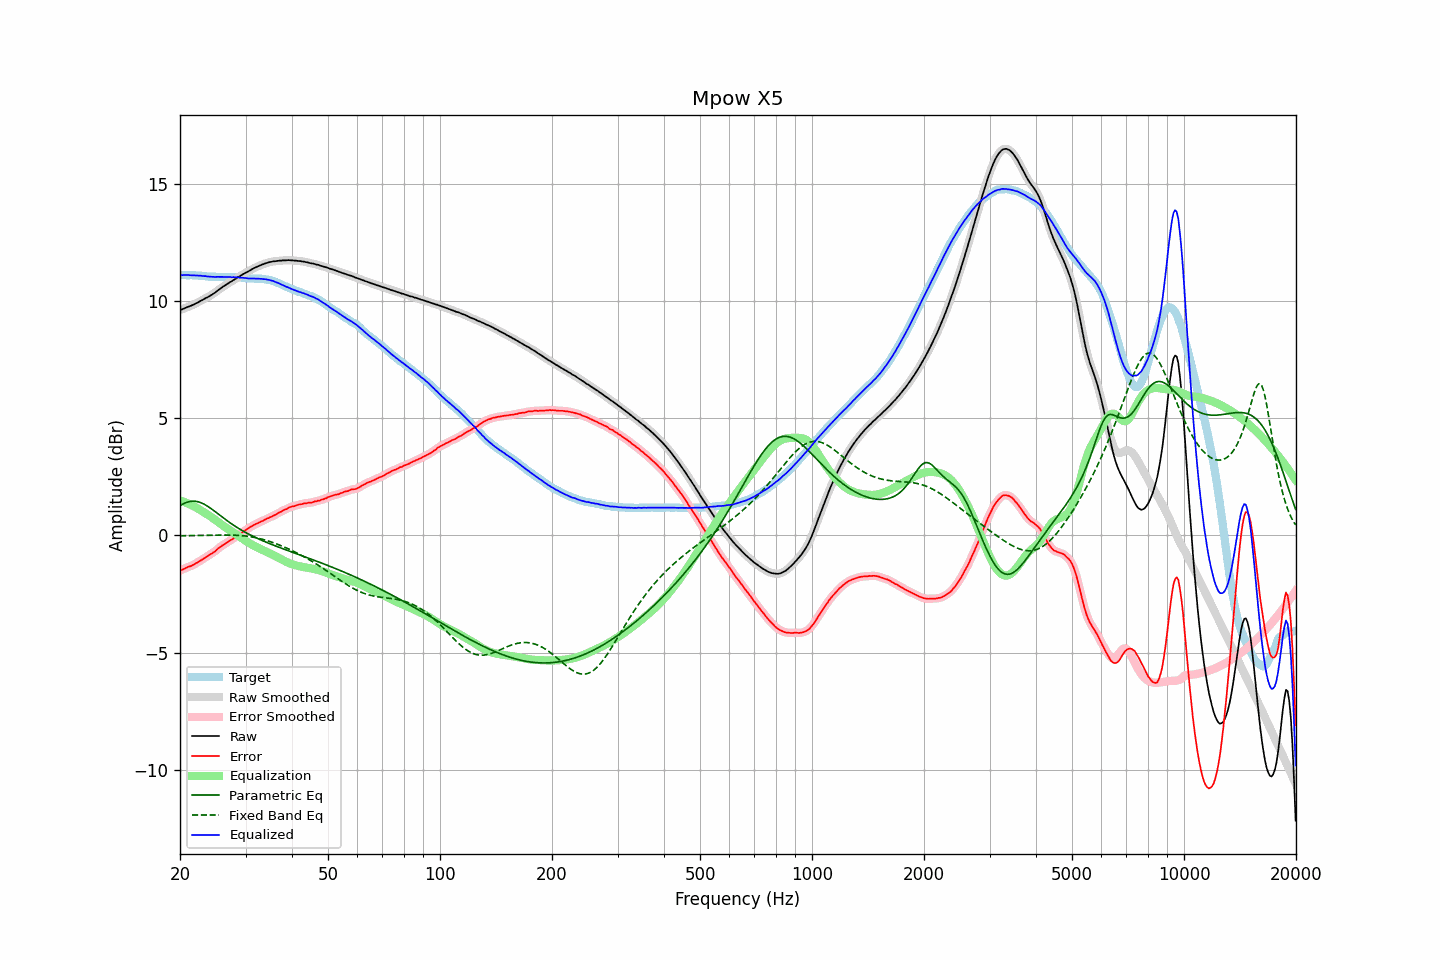

Source data for this figure (header and first rows):
frequency, raw, error, smoothed, error_smoothed, equalization, parametric_eq, fixed_band_eq, equalized_raw, equalized_smoothed, target
20.00, 9.61, -1.49, 9.61, -1.50, 1.49, 1.27, -0.02, 11.11, 11.10, 11.11
20.20, 9.63, -1.47, 9.64, -1.47, 1.47, 1.31, -0.02, 11.10, 11.11, 11.11
20.40, 9.66, -1.44, 9.67, -1.44, 1.44, 1.35, -0.02, 11.11, 11.11, 11.11
20.61, 9.69, -1.42, 9.69, -1.41, 1.42, 1.38, -0.02, 11.11, 11.11, 11.11
20.81, 9.72, -1.37, 9.72, -1.38, 1.39, 1.41, -0.01, 11.11, 11.11, 11.10
21.02, 9.75, -1.34, 9.75, -1.35, 1.36, 1.43, -0.01, 11.11, 11.11, 11.10
21.23, 9.77, -1.32, 9.78, -1.32, 1.33, 1.44, -0.01, 11.10, 11.10, 11.10
21.44, 9.80, -1.30, 9.80, -1.30, 1.29, 1.45, -0.01, 11.10, 11.10, 11.11
21.66, 9.83, -1.27, 9.83, -1.27, 1.26, 1.46, -0.01, 11.09, 11.09, 11.10
21.87, 9.86, -1.23, 9.87, -1.23, 1.23, 1.46, -0.01, 11.09, 11.09, 11.10
22.09, 9.90, -1.18, 9.90, -1.19, 1.19, 1.45, -0.01, 11.09, 11.09, 11.09
22.31, 9.93, -1.15, 9.94, -1.15, 1.15, 1.44, -0.00, 11.08, 11.09, 11.09
22.54, 9.97, -1.11, 9.97, -1.11, 1.11, 1.42, -0.00, 11.08, 11.08, 11.08
22.76, 10.01, -1.06, 10.01, -1.07, 1.07, 1.40, -0.00, 11.08, 11.08, 11.08
22.99, 10.04, -1.02, 10.05, -1.02, 1.02, 1.37, 0.00, 11.07, 11.07, 11.07
23.22, 10.08, -0.97, 10.08, -0.98, 0.98, 1.33, 0.00, 11.06, 11.06, 11.06
23.45, 10.12, -0.93, 10.12, -0.93, 0.94, 1.29, 0.00, 11.06, 11.06, 11.06
23.69, 10.15, -0.90, 10.16, -0.89, 0.89, 1.25, 0.00, 11.05, 11.05, 11.05
23.92, 10.19, -0.84, 10.19, -0.85, 0.85, 1.21, 0.01, 11.04, 11.04, 11.04
24.16, 10.23, -0.80, 10.23, -0.80, 0.80, 1.16, 0.01, 11.04, 11.04, 11.04
24.40, 10.27, -0.76, 10.28, -0.76, 0.76, 1.11, 0.01, 11.03, 11.03, 11.04
24.65, 10.32, -0.71, 10.32, -0.72, 0.71, 1.06, 0.01, 11.03, 11.03, 11.04
24.89, 10.36, -0.67, 10.37, -0.66, 0.66, 1.01, 0.01, 11.02, 11.03, 11.04
25.14, 10.42, -0.60, 10.42, -0.61, 0.61, 0.96, 0.01, 11.03, 11.03, 11.03
25.39, 10.47, -0.54, 10.47, -0.55, 0.56, 0.90, 0.01, 11.03, 11.03, 11.02
25.65, 10.52, -0.49, 10.53, -0.49, 0.50, 0.85, 0.02, 11.03, 11.03, 11.02
25.91, 10.57, -0.45, 10.57, -0.45, 0.45, 0.80, 0.02, 11.03, 11.03, 11.02
26.16, 10.62, -0.40, 10.62, -0.40, 0.40, 0.74, 0.02, 11.03, 11.02, 11.03
26.43, 10.66, -0.37, 10.67, -0.36, 0.36, 0.69, 0.02, 11.02, 11.02, 11.03
26.69, 10.71, -0.31, 10.71, -0.31, 0.31, 0.64, 0.02, 11.03, 11.02, 11.03
26.96, 10.75, -0.27, 10.75, -0.27, 0.27, 0.59, 0.02, 11.02, 11.02, 11.02
27.23, 10.80, -0.22, 10.80, -0.22, 0.22, 0.54, 0.01, 11.03, 11.02, 11.02
27.50, 10.83, -0.18, 10.84, -0.18, 0.18, 0.50, 0.01, 11.01, 11.02, 11.02
27.77, 10.88, -0.14, 10.88, -0.14, 0.14, 0.45, 0.01, 11.02, 11.02, 11.03
28.05, 10.92, -0.09, 10.92, -0.09, 0.09, 0.40, 0.01, 11.01, 11.01, 11.02
28.33, 10.96, -0.04, 10.97, -0.04, 0.04, 0.36, 0.01, 11.01, 11.01, 11.01
28.62, 11.01, 0.01, 11.01, 0.00, -0.00, 0.32, 0.00, 11.01, 11.01, 11.00
28.90, 11.04, 0.04, 11.05, 0.05, -0.05, 0.27, -0.00, 11.00, 11.00, 11.01
29.19, 11.09, 0.10, 11.09, 0.10, -0.10, 0.23, -0.01, 11.00, 11.00, 11.00
29.48, 11.13, 0.15, 11.13, 0.14, -0.14, 0.19, -0.01, 10.99, 10.99, 10.99
29.78, 11.17, 0.20, 11.17, 0.19, -0.19, 0.15, -0.02, 10.98, 10.98, 10.98
30.08, 11.21, 0.23, 11.21, 0.24, -0.24, 0.12, -0.03, 10.98, 10.97, 10.98
30.38, 11.24, 0.27, 11.25, 0.28, -0.28, 0.08, -0.04, 10.96, 10.97, 10.97
30.68, 11.28, 0.33, 11.28, 0.32, -0.32, 0.04, -0.05, 10.96, 10.96, 10.96
30.99, 11.32, 0.37, 11.32, 0.36, -0.36, 0.01, -0.06, 10.96, 10.96, 10.96
31.30, 11.36, 0.41, 11.36, 0.41, -0.40, -0.03, -0.07, 10.96, 10.96, 10.96
31.61, 11.40, 0.45, 11.40, 0.44, -0.44, -0.06, -0.08, 10.96, 10.96, 10.96
31.93, 11.43, 0.48, 11.43, 0.48, -0.48, -0.09, -0.10, 10.96, 10.96, 10.95
32.24, 11.46, 0.51, 11.46, 0.51, -0.51, -0.12, -0.11, 10.95, 10.95, 10.96
32.57, 11.49, 0.55, 11.49, 0.54, -0.54, -0.15, -0.13, 10.95, 10.95, 10.95
32.89, 11.52, 0.58, 11.52, 0.57, -0.58, -0.19, -0.14, 10.95, 10.95, 10.95
33.22, 11.55, 0.61, 11.55, 0.61, -0.61, -0.22, -0.16, 10.94, 10.94, 10.95
33.55, 11.57, 0.64, 11.58, 0.64, -0.64, -0.24, -0.18, 10.93, 10.94, 10.94
33.89, 11.60, 0.68, 11.60, 0.67, -0.67, -0.27, -0.20, 10.93, 10.93, 10.93
34.23, 11.62, 0.72, 11.62, 0.71, -0.71, -0.30, -0.22, 10.92, 10.92, 10.91
34.57, 11.64, 0.74, 11.64, 0.74, -0.74, -0.33, -0.24, 10.91, 10.91, 10.91
34.92, 11.66, 0.78, 11.66, 0.77, -0.77, -0.36, -0.26, 10.89, 10.89, 10.89
35.27, 11.67, 0.80, 11.68, 0.80, -0.80, -0.39, -0.29, 10.87, 10.87, 10.88
35.62, 11.69, 0.85, 11.69, 0.84, -0.84, -0.41, -0.31, 10.85, 10.85, 10.85
35.97, 11.69, 0.87, 11.70, 0.87, -0.87, -0.44, -0.34, 10.82, 10.82, 10.83
... 635 more rows
